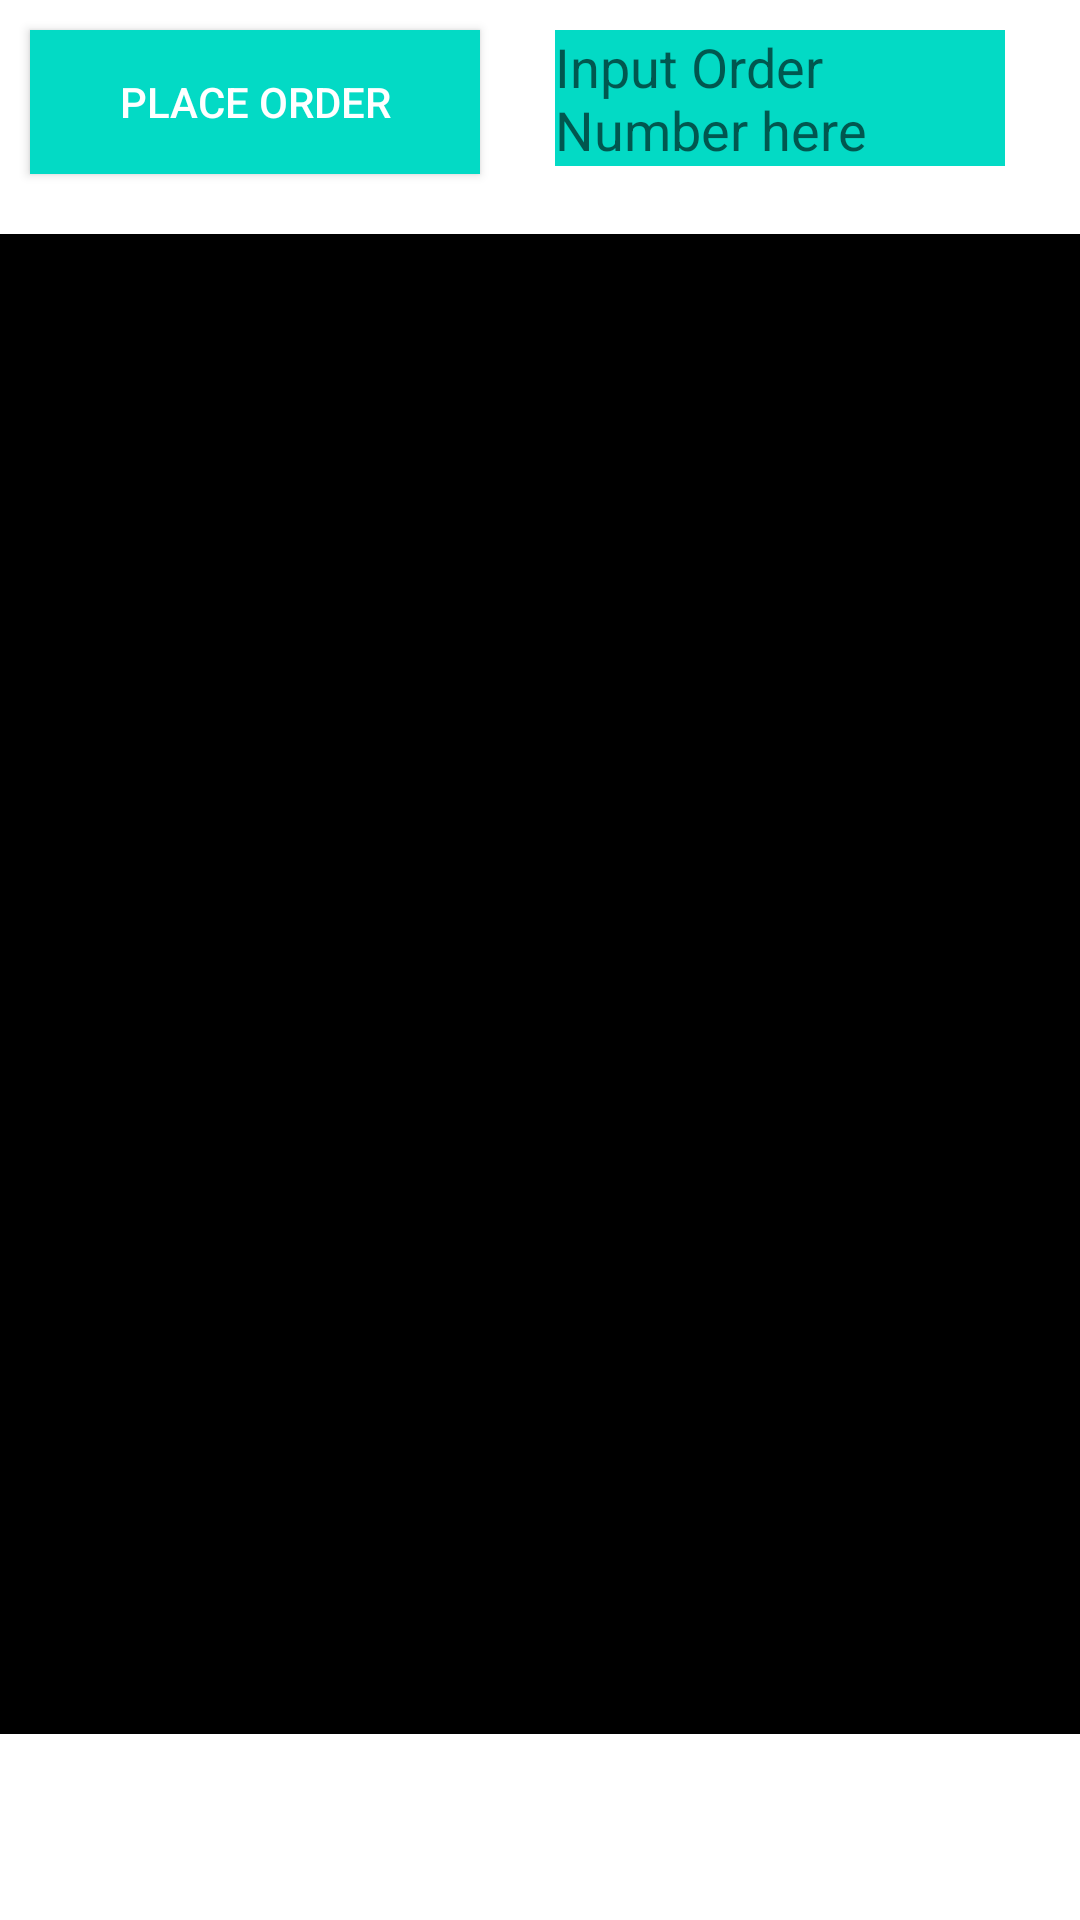

This screen was rendered from an Android layout file. Write that file and the resources it references.
<!-- AndroidManifest.xml: activity theme Theme.FoodOrderSimulation.NoActionBar -->
<!-- res/layout/activity_main.xml -->
<?xml version="1.0" encoding="utf-8"?>
<androidx.constraintlayout.widget.ConstraintLayout xmlns:android="http://schemas.android.com/apk/res/android"
    xmlns:app="http://schemas.android.com/apk/res-auto"
    xmlns:tools="http://schemas.android.com/tools"
    android:layout_width="match_parent"
    android:layout_height="match_parent"
    tools:context=".uis.view.MainActivity">

    <ProgressBar
        android:id="@+id/progressBar"
        android:layout_width="wrap_content"
        android:layout_height="wrap_content"
        android:visibility="gone"
        app:layout_constraintBottom_toBottomOf="parent"
        app:layout_constraintEnd_toEndOf="parent"
        app:layout_constraintStart_toStartOf="parent"
        app:layout_constraintTop_toTopOf="parent"
        tools:visibility="visible" />

    <Button
        android:id="@+id/buttonPlaceOrder"
        android:layout_width="150dp"
        android:layout_height="wrap_content"
        android:layout_margin="10dp"
        android:background="@color/teal_200"
        android:text="@string/place_order"
        android:textColor="#fff"
        app:layout_constraintStart_toStartOf="parent"
        app:layout_constraintTop_toTopOf="parent" />

    <EditText
        android:id="@+id/editOrderNumber"
        android:layout_width="150dp"
        android:layout_height="wrap_content"
        android:layout_margin="10dp"
        android:background="@color/teal_200"
        android:hint="Input Order Number here"
        android:textColor="#fff"
        app:layout_constraintEnd_toEndOf="parent"
        app:layout_constraintStart_toEndOf="@+id/buttonPlaceOrder"
        app:layout_constraintTop_toTopOf="parent" />

    <androidx.recyclerview.widget.RecyclerView
        android:id="@+id/recyclerView"
        android:layout_width="match_parent"
        android:layout_height="500dp"
        android:layout_marginTop="20dp"
        android:background="@color/black"
        android:visibility="visible"
        app:layout_constraintTop_toBottomOf="@+id/buttonPlaceOrder" />

    
</androidx.constraintlayout.widget.ConstraintLayout>
<!-- res/layout/order_details.xml (included above) -->
<?xml version="1.0" encoding="utf-8"?>
<androidx.constraintlayout.widget.ConstraintLayout xmlns:android="http://schemas.android.com/apk/res/android"
    xmlns:app="http://schemas.android.com/apk/res-auto"
    xmlns:tools="http://schemas.android.com/tools"
    android:id="@+id/constraintDetail"
    android:layout_width="match_parent"
    android:layout_height="match_parent"
    android:background="@color/black"
    android:visibility="visible">


    <TextView
        android:id="@+id/tvTitle"
        android:layout_width="match_parent"
        android:layout_height="wrap_content"
        android:layout_margin="10dp"
        android:background="@color/black"
        android:text="Order Details"
        android:textColor="@color/white"
        android:textColorHint="@color/white"
        app:layout_constraintEnd_toEndOf="parent"
        app:layout_constraintTop_toTopOf="parent" />

    <TextView
        android:id="@+id/tvDetails"
        android:layout_width="match_parent"
        android:layout_height="wrap_content"
        android:layout_margin="10dp"
        android:background="@color/black"
        android:text="Order Details etc"
        android:textColor="@color/white"
        android:textColorHint="@color/white"
        app:layout_constraintEnd_toEndOf="parent"
        app:layout_constraintTop_toBottomOf="@+id/tvTitle" />

   

</androidx.constraintlayout.widget.ConstraintLayout>
<!-- resources referenced by this layout -->
<resources>
  <string name="place_order">Place Order</string>
  <style name="Theme.FoodOrderSimulation.NoActionBar">
          <item name="windowActionBar">false</item>
          <item name="windowNoTitle">true</item>
      </style>
  <!-- not gathered from this repository: default colours our renderer supplied (Android Studio template values) -->
  <color name="teal_200">#FF03DAC5</color>
  <color name="black">#FF000000</color>
  <color name="white">#FFFFFFFF</color>
</resources>
